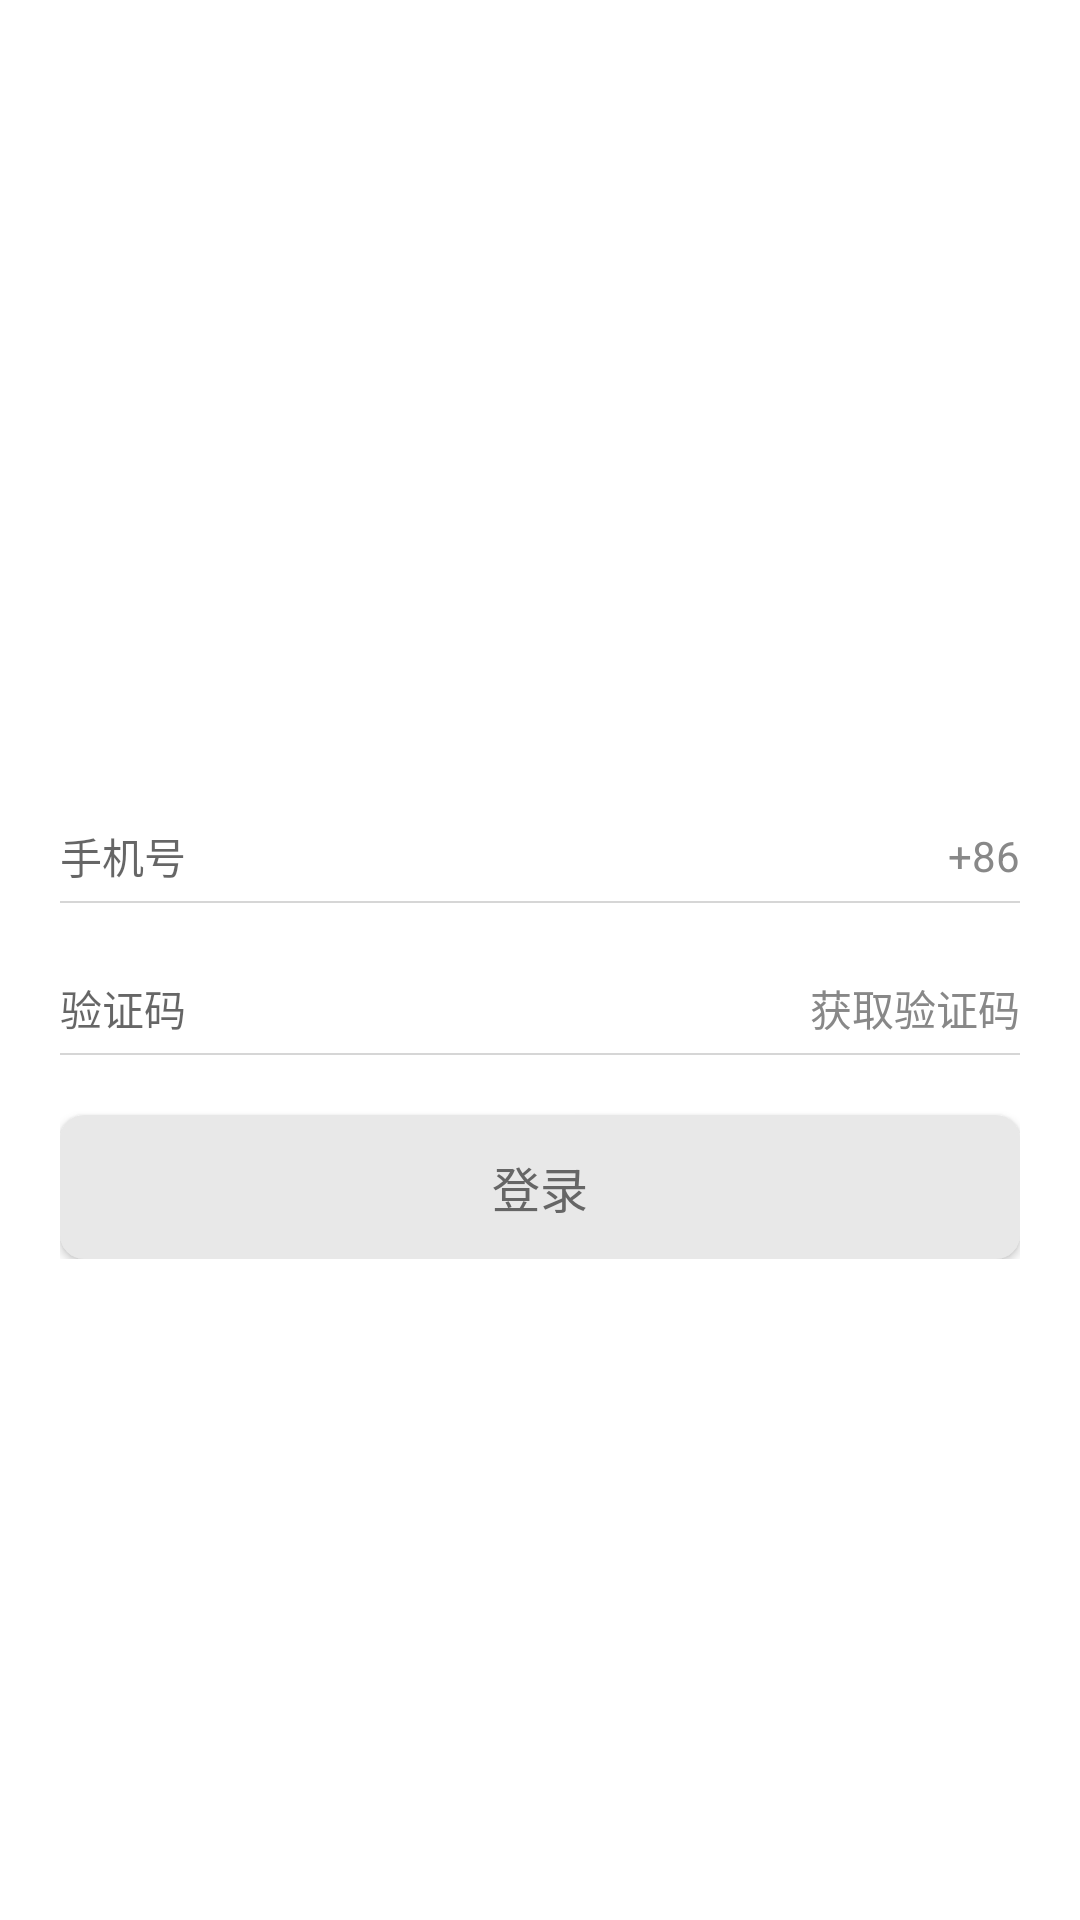

Reconstruct the res/layout file that produces this screen, plus the resources it refers to.
<!-- AndroidManifest.xml: activity theme NoStatusBarTheme -->
<!-- res/layout/activity_login.xml -->
<?xml version="1.0" encoding="utf-8"?>
<RelativeLayout xmlns:android="http://schemas.android.com/apk/res/android"
    android:layout_width="match_parent"
    android:layout_height="match_parent"
    android:orientation="vertical"
    android:gravity="center_horizontal"
    android:background="@color/colorPrimary">
    <ImageView
        android:layout_width="100dp"
        android:layout_height="40dp"
        android:scaleType="fitXY"
        android:layout_marginTop="100dp"
        android:src="@drawable/listener2"
        android:layout_alignParentTop="true"
        android:layout_centerHorizontal="true"/>
    <LinearLayout
        android:layout_width="match_parent"
        android:layout_height="wrap_content"
        android:orientation="vertical"
        android:layout_centerInParent="true"
        android:layout_marginStart="20dp"
        android:layout_marginEnd="20dp">
        <LinearLayout
            android:layout_width="match_parent"
            android:layout_height="wrap_content"
            android:layout_marginTop="50dp"
            android:orientation="horizontal">
            <EditText
                android:id="@+id/login_number"
                android:layout_width="0dp"
                android:layout_weight="1"
                android:layout_height="30dp"
                android:singleLine="true"
                android:maxLines="1"
                android:inputType="phone"
                android:background="@null"
                android:layout_gravity="center_vertical"
                android:textSize="@dimen/commonTextSize"
                android:hint="@string/login_number_hint" />
            <TextView
                android:layout_width="wrap_content"
                android:layout_height="wrap_content"
                android:textSize="@dimen/commonTextSize"
                android:textColor="#888888"
                android:text="@string/login_number_prefix"
                android:layout_gravity="center_vertical"
                android:gravity="end"
                android:layout_marginStart="@dimen/inner_padding"
                />
        </LinearLayout>
        <View
            android:layout_width="match_parent"
            android:layout_height="2px"
            android:background="@color/listDividerColor"/>
        <LinearLayout
            android:layout_width="match_parent"
            android:layout_height="wrap_content"
            android:layout_marginTop="20dp">
            <EditText
                android:id="@+id/login_code"
                android:layout_width="0dp"
                android:layout_weight="1"
                android:layout_height="30dp"
                android:singleLine="true"
                android:maxLines="1"
                android:inputType="number"
                android:background="@null"
                android:layout_gravity="center_vertical"
                android:textSize="@dimen/commonTextSize"
                android:hint="@string/login_verified_text"/>
            <TextView
                android:id="@+id/login_getCode"
                android:layout_width="wrap_content"
                android:layout_height="wrap_content"
                android:layout_gravity="center_vertical"
                android:layout_marginStart="@dimen/inner_padding"
                android:gravity="end"
                android:text="@string/login_verified_btn"
                android:textColor="#888888"
                android:textSize="@dimen/commonTextSize" />
        </LinearLayout>
        <View
            android:layout_width="match_parent"
            android:layout_height="2px"
            android:background="@color/listDividerColor"/>
        <Button
            android:id="@+id/btn_login"
            android:layout_width="match_parent"
            android:layout_height="wrap_content"
            android:text="@string/login"
            android:background="@drawable/register_login_bg"
            android:layout_marginTop="20dp"
            android:textSize="@dimen/commonTextSizeBig"
            android:textColor="#666666"
            />
    </LinearLayout>
</RelativeLayout>
<!-- resources referenced by this layout -->
<resources>
  <color name="colorPrimary">#FFFFFF</color>
  <color name="listDividerColor">#d6d6d6</color>
  <dimen name="commonTextSize">14sp</dimen>
  <dimen name="commonTextSizeBig">16sp</dimen>
  <dimen name="inner_padding">10dp</dimen>
  <!-- drawable register_login_bg (drawable) -->
  <?xml version="1.0" encoding="utf-8"?>
  <selector xmlns:android="http://schemas.android.com/apk/res/android">
      <item android:state_pressed="true">
          <shape>
              <corners android:radius="8dp"/>
              <solid android:color="#444444"/>
          </shape>
      </item>
      <item>
          <shape>
              <corners android:radius="8dp"/>
              <solid android:color="@color/backgroundColor"/>
          </shape>
      </item>
  </selector>
  <string name="login">登录</string>
  <string name="login_number_hint">手机号</string>
  <string name="login_number_prefix">+86</string>
  <string name="login_verified_btn">获取验证码</string>
  <string name="login_verified_text">验证码</string>
  <style name="NoStatusBarTheme" parent="AppTheme">
  
  
          <item name="android:statusBarColor">@android:color/transparent</item>
          <item name="android:windowTranslucentNavigation">true</item>
          <item name="android:windowTranslucentStatus">false</item>
      </style>
  <color name="backgroundColor">#e8e8e8</color>
  <style name="AppTheme" parent="Theme.AppCompat.Light.NoActionBar">
          
          <item name="colorPrimary">@color/colorPrimary</item>
          <item name="colorPrimaryDark">@color/colorPrimaryDark</item>
          <item name="colorAccent">@color/colorAccent</item>
          <item name="android:screenOrientation">portrait</item>
          <item name="android:windowBackground">@color/backgroundColor</item>
          <item name="android:statusBarColor">@color/toolbarBg</item>
      </style>
  <color name="colorPrimaryDark">#cccccc</color>
  <color name="colorAccent">#03DAC5</color>
  <color name="toolbarBg">#e8e8e8</color>
</resources>
